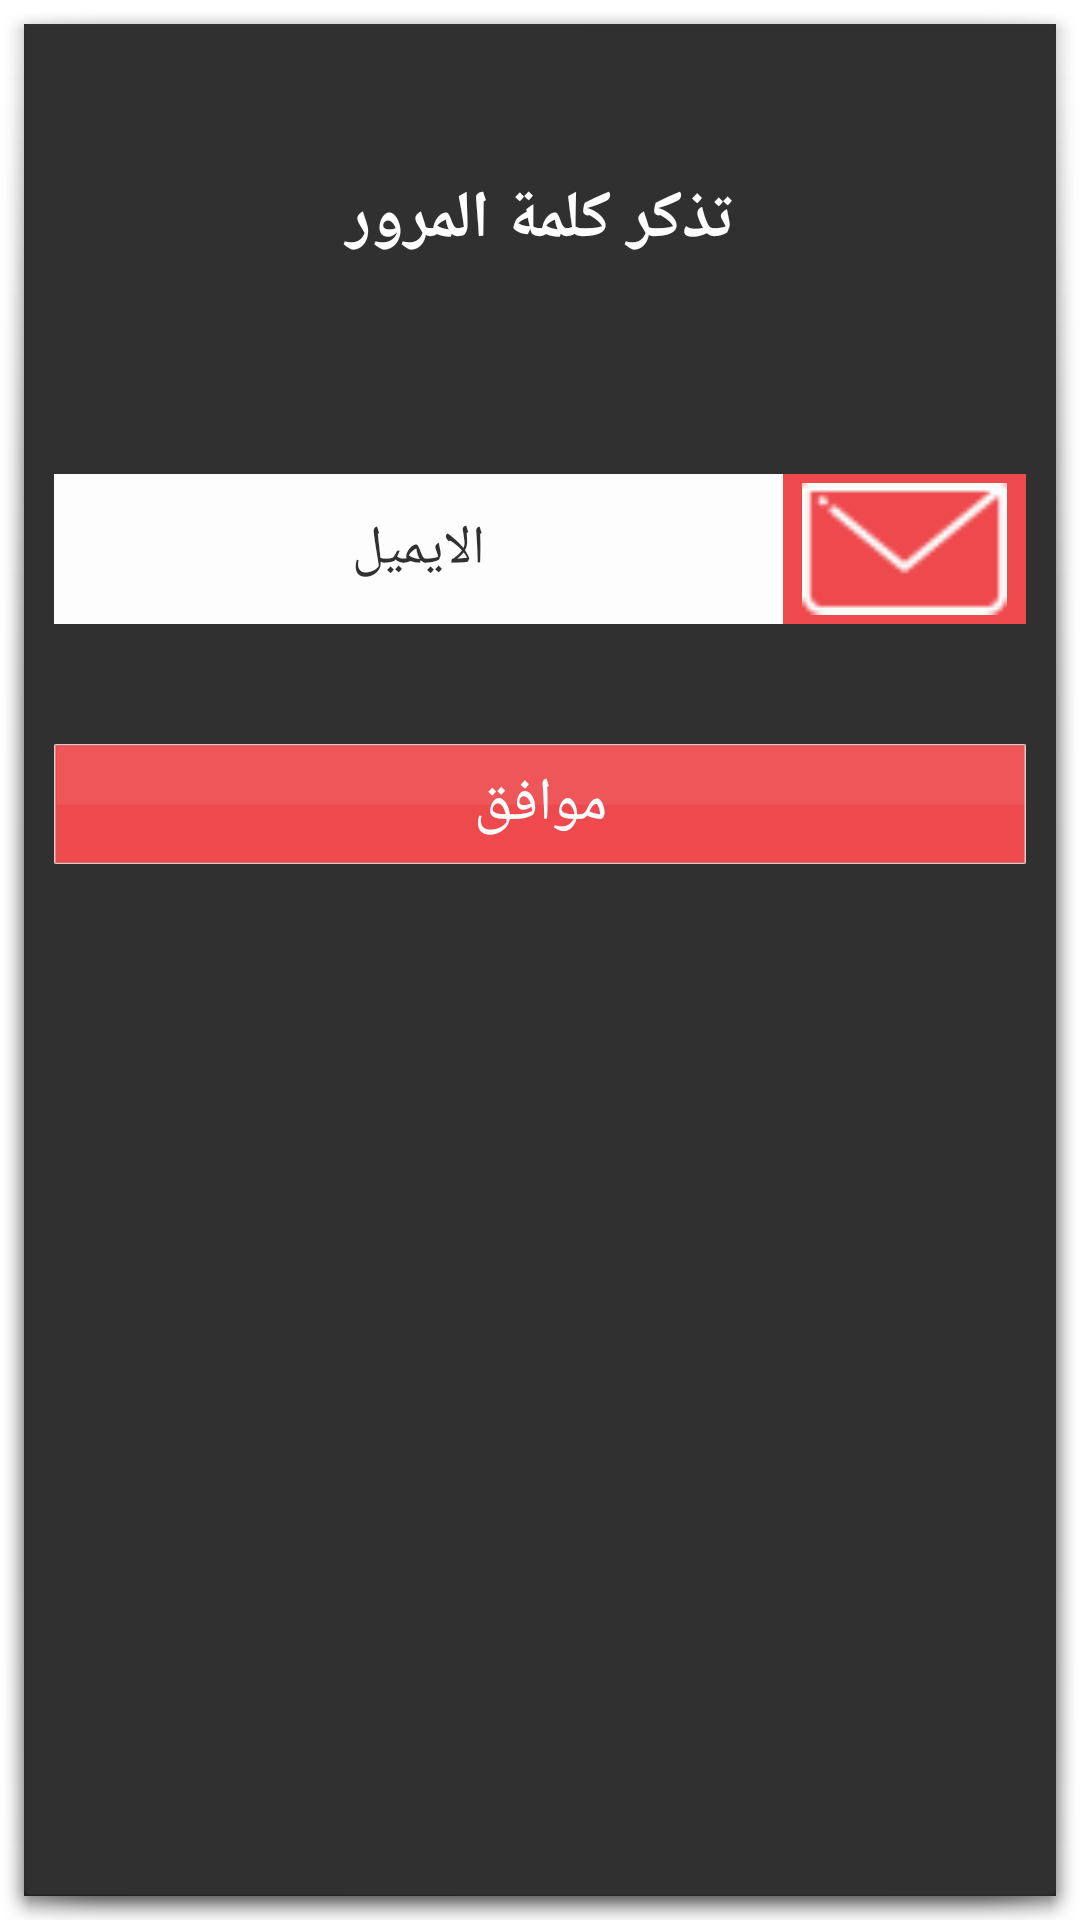

The Android layout XML behind this screen, and the referenced resources:
<!-- AndroidManifest.xml: activity theme android:Theme.Holo.Light.Dialog.NoActionBar.MinWidth -->
<!-- res/layout/activity_forget_password.xml -->
<?xml version="1.0" encoding="utf-8"?>

<LinearLayout xmlns:android="http://schemas.android.com/apk/res/android"
    android:layout_width="match_parent"
    android:layout_height="match_parent"
    android:orientation="vertical"
    android:background="@color/Black"
    android:alpha="0.8">


    <TextView
        android:id="@+id/update_app_txt"
        android:layout_width="match_parent"
        android:layout_height="100dp"
        android:layout_marginBottom="25dp"
        android:layout_marginTop="15dp"
        android:gravity="center"
        android:text="@string/forget_password_txt"
        android:textSize="22sp"
        android:textStyle="bold"
        android:textColor="@color/White"/>

    <LinearLayout
        android:layout_width="match_parent"
        android:layout_height="wrap_content"
        android:layout_gravity="right"
        android:layout_margin="5dp"
        android:gravity="right"
        android:orientation="horizontal"
        android:padding="5dp"
        android:weightSum="2">

        <EditText
            android:id="@+id/forget_password_etxt"
            android:layout_width="0dp"
            android:layout_height="50dp"
            android:layout_weight="1.5"
            android:background="@color/White"
            android:inputType="textEmailAddress"
            android:gravity="center"
            android:hint="@string/email_txt"
            android:textColorHint="@color/Black" />

        <ImageView
            android:layout_width="0dp"
            android:layout_height="50dp"
            android:layout_weight="0.5"
            android:background="@color/red"
            android:padding="3dp"
            android:src="@drawable/feld_email_icon2x" />
    </LinearLayout>


    <Button
        android:id="@+id/submit_forget_btn"
        android:layout_width="match_parent"
        android:layout_height="40dp"
        android:layout_marginBottom="30dp"
        android:layout_marginLeft="10dp"
        android:layout_marginRight="10dp"
        android:layout_marginTop="30dp"
        android:background="@drawable/btn2x"
        android:text="@string/submit_btn_txt"
        android:textColor="@color/White"
        android:textSize="20sp" />




</LinearLayout>
<!-- resources referenced by this layout -->
<resources>
  <color name="Black">#000000</color>
  <color name="White">#FFFFFF</color>
  <color name="red">#ED1F24</color>
  <!-- drawable btn2x: png bitmap (drawable, 1395 bytes) -->
  <!-- drawable feld_email_icon2x: png bitmap (drawable, 1414 bytes) -->
  <string name="email_txt">الايميل </string>
  <string name="forget_password_txt">تذكر كلمة المرور</string>
  <string name="submit_btn_txt">موافق </string>
</resources>
